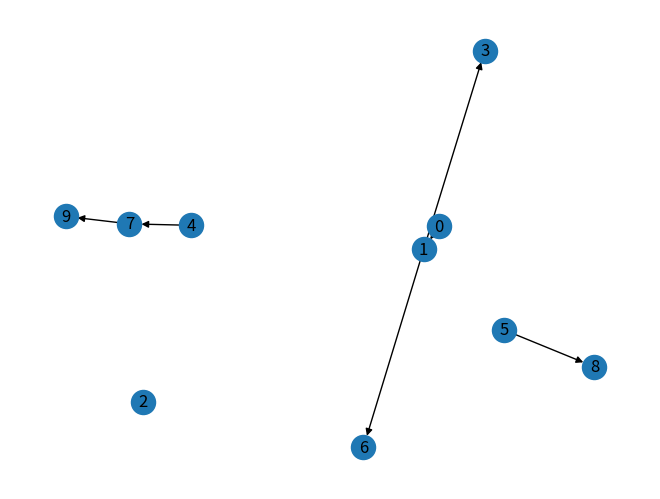

Reproduce this figure in Python.
#!/usr/bin/env python
'''
@FileName    : example2.py
@Description : A example of DAG graph visualization.
@Date        : 2022/12/14 17:34:27
@Author      : Wiger
@version     : 1.0
'''
# Import the required libraries
import networkx as nx
import matplotlib.pyplot as plt

# Create an empty graph
G = nx.DiGraph()

# Add 10 nodes
for i in range(10):
    G.add_node(i)

# Add directed edges
G.add_edge(0, 1)
G.add_edge(1, 3)
G.add_edge(5, 8)
G.add_edge(7, 9)
G.add_edge(4, 7)
G.add_edge(1, 6)
G.add_edge(1, 3)
G.add_edge(1, 3)

# Draw the graph
nx.draw(G, with_labels=True)
plt.show()
